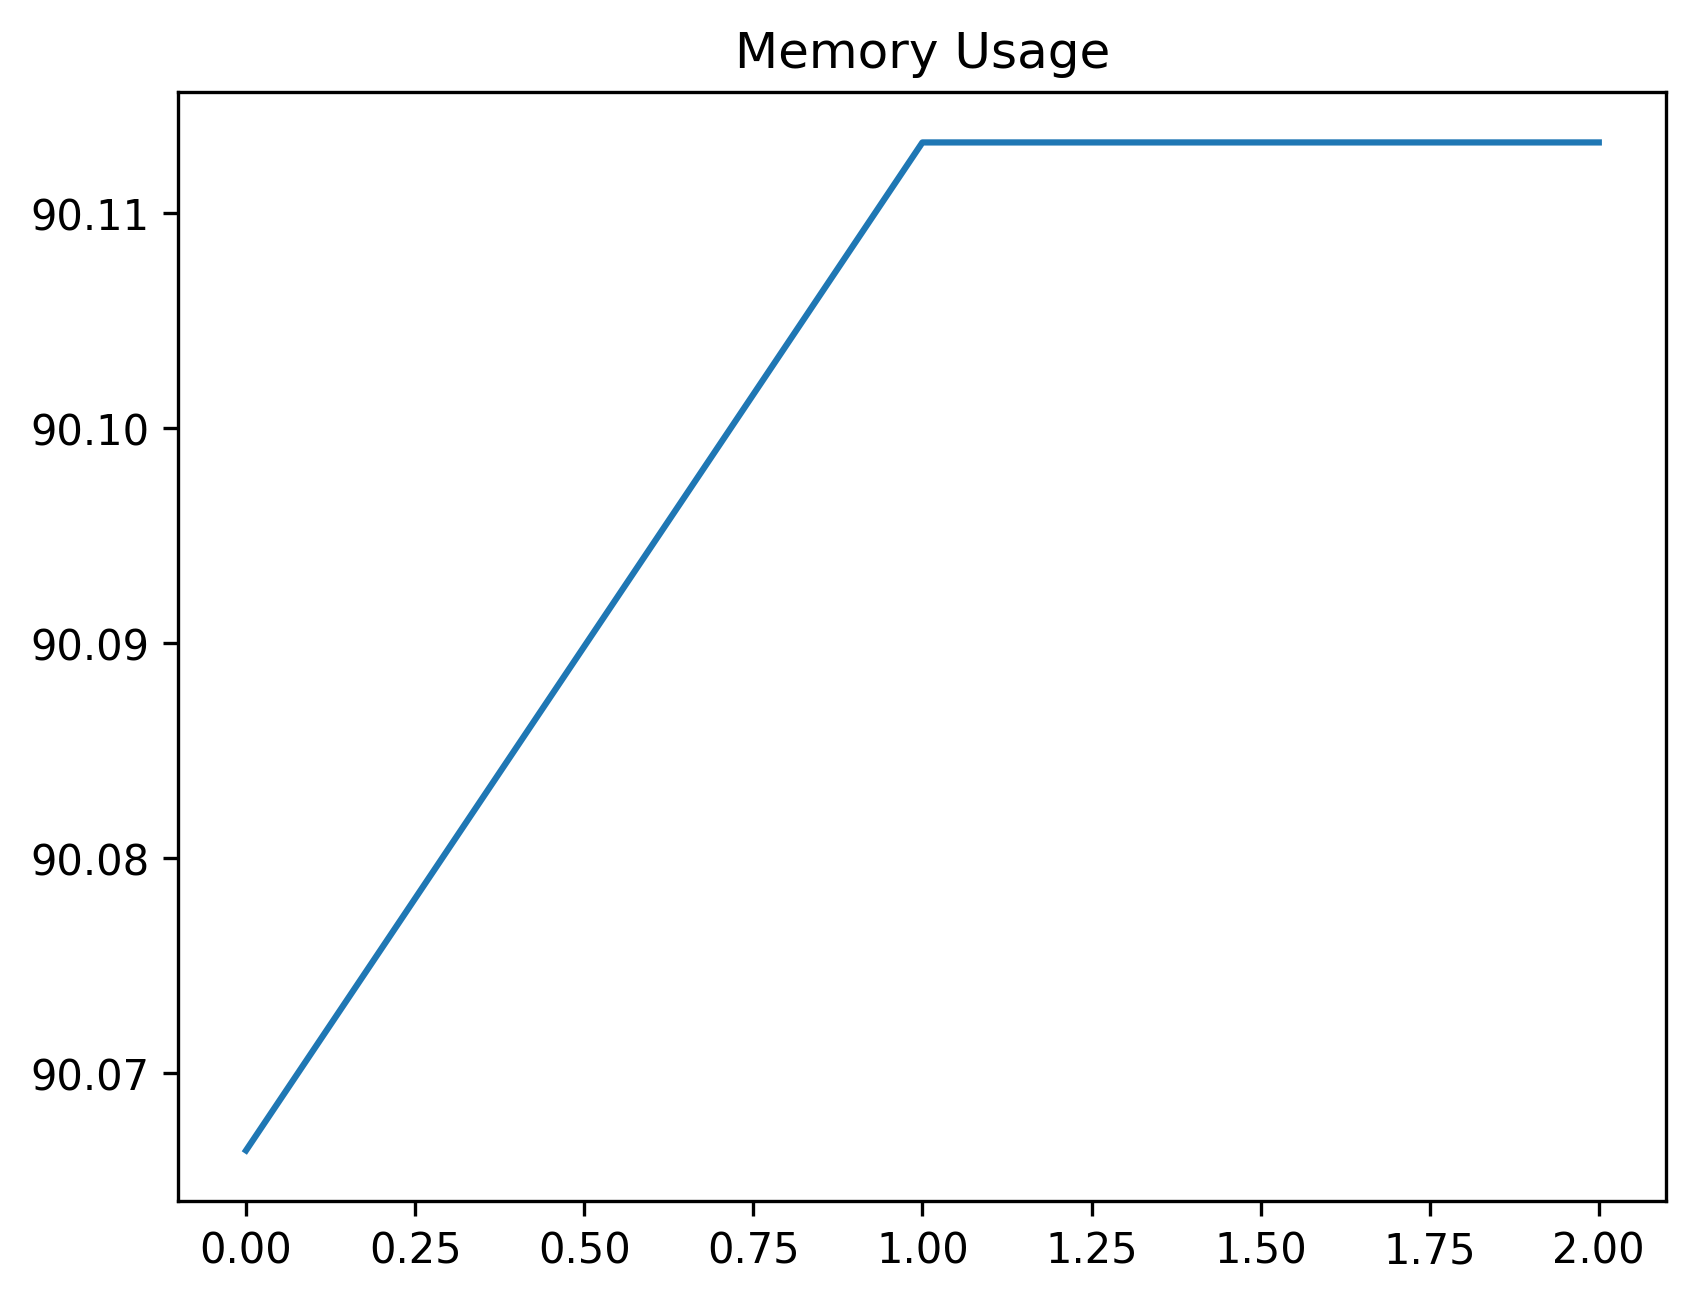

The file beside this chart, header and first rows:
date_time, name, memory
2024-02-12 13:25:27.027236, start, 90.07
2024-02-12 13:25:31.788055, open_tree_search, 90.11
2024-02-12 13:25:34.804826, just_wait, 90.11
